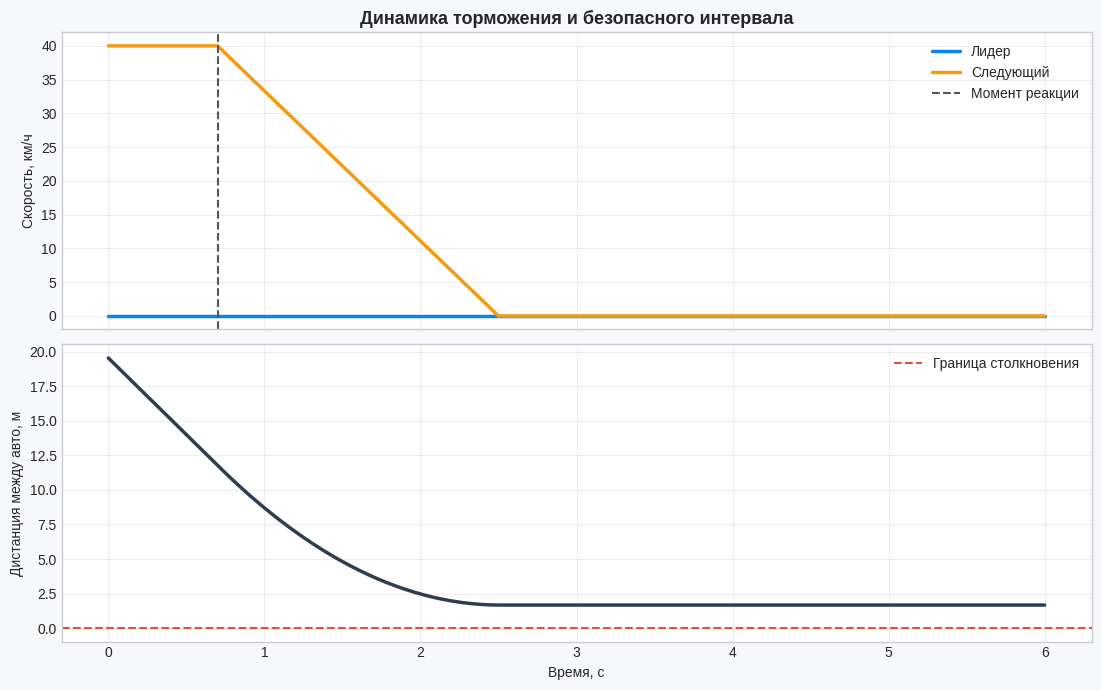

The script that saved this image:
from __future__ import annotations

from dataclasses import dataclass
from typing import Dict, Optional

import numpy as np

try:
    import matplotlib.pyplot as plt
except ImportError:  # pragma: no cover - optional plotting dependency
    plt = None


@dataclass(frozen=True)
class ModelParams:
    """Input parameters of the safety interval model."""

    speed_kmh: float = 40.0
    braking_distance_m: float = 10.0
    leader_speed_kmh: float = 0.0
    leader_braking_distance_m: float = 0.0
    reaction_time_s: float = 0.2
    communication_delay_s: float = 0.5
    packet_loss_probability: float = 0.01
    vehicle_length_m: float = 4.6


@dataclass(frozen=True)
class SafetyIntervalResult:
    """Breakdown of all terms in the minimum safety interval formula."""

    speed_mps: float
    leader_speed_mps: float
    max_deceleration_mps2: float
    leader_max_deceleration_mps2: float
    stopping_distance_m: float
    leader_stopping_distance_m: float
    reaction_distance_m: float
    communication_distance_m: float
    nominal_required_gap_m: float
    reliability_factor: float
    minimum_interval_m: float
    minimum_interval_s: float


@dataclass(frozen=True)
class SimulationTrace:
    """Time-series trajectory of one emergency-braking scenario."""

    time_s: np.ndarray
    lead_position_m: np.ndarray
    follower_position_m: np.ndarray
    lead_speed_mps: np.ndarray
    follower_speed_mps: np.ndarray
    gap_m: np.ndarray
    alert_delay_s: float
    collision: bool


def kmh_to_mps(speed_kmh: float) -> float:
    if speed_kmh < 0:
        raise ValueError("Speed cannot be negative.")
    return speed_kmh / 3.6


def max_deceleration_from_braking_distance(speed_mps: float, braking_distance_m: float) -> float:
    """Compute a from stopping-distance formula: s = v^2 / (2a)."""
    if speed_mps <= 0:
        raise ValueError("Speed must be positive to estimate deceleration.")
    if braking_distance_m <= 0:
        raise ValueError("Braking distance must be positive.")
    return speed_mps**2 / (2.0 * braking_distance_m)


def reliability_factor(packet_loss_probability: float) -> float:
    """Piecewise reliability factor defined by the project requirement.

    - 0% losses: 1.0
    - 1..10% losses: linearly from 1.10 to 1.25
    - >10% losses: 1.5 and higher (linear growth)
    """
    if not 0 <= packet_loss_probability < 1:
        raise ValueError("Packet loss probability must be in [0, 1).")

    if packet_loss_probability < 0.01:
        return 1.0
    if packet_loss_probability <= 0.10:
        ratio = (packet_loss_probability - 0.01) / 0.09
        return 1.10 + 0.15 * ratio
    return 1.50 + 2.0 * (packet_loss_probability - 0.10)


def calculate_minimum_safe_interval(params: ModelParams) -> SafetyIntervalResult:
    """Calculate S_min in meters and equivalent headway in seconds.

    Formula from the selected method:
    S_min = k_rel * (x_stop + V * (t_reaction + t_comm))
    where x_stop = V^2 / (2a).
    """
    speed_mps = kmh_to_mps(params.speed_kmh)
    leader_speed_mps = kmh_to_mps(params.leader_speed_kmh)
    a_max = max_deceleration_from_braking_distance(speed_mps, params.braking_distance_m)

    if leader_speed_mps <= 0:
        leader_a_max = float("inf")
        x_stop_leader = 0.0
    else:
        if params.leader_braking_distance_m <= 0:
            raise ValueError("Leader braking distance must be positive when leader speed is positive.")
        leader_a_max = max_deceleration_from_braking_distance(
            leader_speed_mps,
            params.leader_braking_distance_m,
        )
        x_stop_leader = leader_speed_mps**2 / (2.0 * leader_a_max)

    x_stop_follower = speed_mps**2 / (2.0 * a_max)
    x_reaction = speed_mps * params.reaction_time_s
    x_comm = speed_mps * params.communication_delay_s
    k_rel = reliability_factor(params.packet_loss_probability)

    # Required bumper-to-bumper distance is the max closure over time.
    t_delay = params.reaction_time_s + params.communication_delay_s

    follower_stop_time = t_delay + speed_mps / a_max
    leader_stop_time = 0.0 if leader_speed_mps <= 0 else leader_speed_mps / leader_a_max
    horizon = max(follower_stop_time, leader_stop_time) + 0.5
    n_samples = 6000
    t = np.linspace(0.0, horizon, n_samples)

    # Follower trajectory: cruise during delay, then braking.
    t_after_delay = np.maximum(t - t_delay, 0.0)
    t_brake_f = np.minimum(t_after_delay, speed_mps / a_max)
    x_follower = speed_mps * np.minimum(t, t_delay) + (speed_mps * t_brake_f - 0.5 * a_max * t_brake_f**2)

    # Leader trajectory: immediate braking at t=0 if moving.
    if leader_speed_mps <= 0:
        x_leader = np.zeros_like(t)
    else:
        t_brake_l = np.minimum(t, leader_speed_mps / leader_a_max)
        x_leader = leader_speed_mps * t_brake_l - 0.5 * leader_a_max * t_brake_l**2

    closure = x_follower - x_leader
    s_raw = max(0.0, float(np.max(closure)))
    s_min = k_rel * s_raw
    return SafetyIntervalResult(
        speed_mps=speed_mps,
        leader_speed_mps=leader_speed_mps,
        max_deceleration_mps2=a_max,
        leader_max_deceleration_mps2=leader_a_max,
        stopping_distance_m=x_stop_follower,
        leader_stopping_distance_m=x_stop_leader,
        reaction_distance_m=x_reaction,
        communication_distance_m=x_comm,
        nominal_required_gap_m=s_raw,
        reliability_factor=k_rel,
        minimum_interval_m=s_min,
        minimum_interval_s=(s_min / speed_mps) if speed_mps > 0 else 0.0,
    )


def sample_alert_delay_s(params: ModelParams, rng: np.random.Generator) -> float:
    """Sample alert delay including retry cost under packet losses.

    Delay = reaction + communication + (failed_packets * communication_delay).
    The count of failed packets before first successful one follows geometric law.
    """
    p_success = 1.0 - params.packet_loss_probability
    failed_packets = rng.geometric(p_success) - 1
    return (
        params.reaction_time_s
        + params.communication_delay_s
        + failed_packets * params.communication_delay_s
    )


def simulate_emergency_braking(
    params: ModelParams,
    initial_gap_m: float,
    duration_s: float = 6.0,
    dt_s: float = 0.02,
    rng: Optional[np.random.Generator] = None,
    fixed_alert_delay_s: Optional[float] = None,
    sudden_stop_lead: bool = False,
) -> SimulationTrace:
    """Simulate one scenario where lead car stops suddenly at t=0 by default."""
    if initial_gap_m <= 0:
        raise ValueError("Initial gap must be positive.")
    if duration_s <= 0 or dt_s <= 0:
        raise ValueError("Simulation duration and step must be positive.")
    if params.vehicle_length_m <= 0:
        raise ValueError("Vehicle length must be positive.")

    local_rng = rng if rng is not None else np.random.default_rng()
    v0 = kmh_to_mps(params.speed_kmh)
    v0_lead = kmh_to_mps(params.leader_speed_kmh)
    a_max = max_deceleration_from_braking_distance(v0, params.braking_distance_m)

    if sudden_stop_lead or v0_lead <= 0:
        a_lead = float("inf")
    else:
        if params.leader_braking_distance_m <= 0:
            raise ValueError("Leader braking distance must be positive when leader speed is positive.")
        a_lead = max_deceleration_from_braking_distance(v0_lead, params.leader_braking_distance_m)
    alert_delay = (
        fixed_alert_delay_s
        if fixed_alert_delay_s is not None
        else sample_alert_delay_s(params, local_rng)
    )

    n_steps = int(np.ceil(duration_s / dt_s)) + 1
    t = np.linspace(0.0, duration_s, n_steps)

    lead_pos = np.zeros_like(t)
    follower_pos = np.zeros_like(t)
    lead_speed = np.zeros_like(t)
    follower_speed = np.zeros_like(t)

    lead_pos[0] = 0.0
    follower_pos[0] = -(initial_gap_m + params.vehicle_length_m)
    lead_speed[0] = 0.0 if sudden_stop_lead else v0_lead
    follower_speed[0] = v0

    for i in range(1, n_steps):
        if sudden_stop_lead:
            lead_speed[i] = 0.0
            lead_pos[i] = lead_pos[i - 1]
        else:
            lead_acc = -a_lead if lead_speed[i - 1] > 0 else 0.0
            lead_speed[i] = max(lead_speed[i - 1] + lead_acc * dt_s, 0.0)
            lead_pos[i] = lead_pos[i - 1] + lead_speed[i - 1] * dt_s

        follower_acc = -a_max if (t[i - 1] >= alert_delay and follower_speed[i - 1] > 0) else 0.0
        follower_speed[i] = max(follower_speed[i - 1] + follower_acc * dt_s, 0.0)
        follower_pos[i] = follower_pos[i - 1] + follower_speed[i - 1] * dt_s

    # Gap is bumper-to-bumper distance: lead rear minus follower front.
    gap = lead_pos - (follower_pos + params.vehicle_length_m)
    collided = bool(np.any(gap <= 0.0))

    return SimulationTrace(
        time_s=t,
        lead_position_m=lead_pos,
        follower_position_m=follower_pos,
        lead_speed_mps=lead_speed,
        follower_speed_mps=follower_speed,
        gap_m=gap,
        alert_delay_s=alert_delay,
        collision=collided,
    )


def estimate_collision_probability(
    params: ModelParams,
    gap_m: float,
    n_runs: int = 1000,
    duration_s: float = 6.0,
    dt_s: float = 0.02,
    seed: int = 42,
) -> float:
    if n_runs <= 0:
        raise ValueError("n_runs must be positive.")
    rng = np.random.default_rng(seed)
    collisions = 0
    for _ in range(n_runs):
        trace = simulate_emergency_braking(
            params,
            initial_gap_m=gap_m,
            duration_s=duration_s,
            dt_s=dt_s,
            rng=rng,
        )
        collisions += int(trace.collision)
    return collisions / n_runs


def find_safe_interval_by_simulation(
    params: ModelParams,
    target_collision_probability: float = 1e-3,
    n_runs: int = 1500,
    seed: int = 42,
) -> float:
    """Find minimum gap by binary search over collision probability."""
    if not 0 <= target_collision_probability < 1:
        raise ValueError("Target collision probability must be in [0, 1).")

    analytical = calculate_minimum_safe_interval(params).minimum_interval_m
    low = 0.2 * analytical
    high = 2.5 * analytical

    while estimate_collision_probability(params, high, n_runs=n_runs, seed=seed) > target_collision_probability:
        high *= 1.2

    for _ in range(25):
        mid = 0.5 * (low + high)
        p_col = estimate_collision_probability(params, mid, n_runs=n_runs, seed=seed)
        if p_col <= target_collision_probability:
            high = mid
        else:
            low = mid
    return high


def plot_simulation(trace: SimulationTrace) -> None:
    if plt is None:
        raise RuntimeError("Matplotlib is not installed; plotting is unavailable.")

    plt.style.use("seaborn-v0_8-whitegrid")
    fig, axes = plt.subplots(2, 1, figsize=(11, 7), sharex=True)
    fig.patch.set_facecolor("#f7f8fc")

    axes[0].plot(trace.time_s, trace.lead_speed_mps * 3.6, label="Лидер", color="#0b84f3", linewidth=2.5)
    axes[0].plot(
        trace.time_s,
        trace.follower_speed_mps * 3.6,
        label="Следующий",
        color="#f39c12",
        linewidth=2.5,
    )
    axes[0].axvline(trace.alert_delay_s, linestyle="--", color="#555555", label="Момент реакции")
    axes[0].set_ylabel("Скорость, км/ч")
    axes[0].set_title("Динамика торможения и безопасного интервала", fontsize=13, weight="bold")
    axes[0].legend()

    axes[1].plot(trace.time_s, trace.gap_m, color="#2c3e50", linewidth=2.5)
    axes[1].axhline(0.0, color="#e74c3c", linestyle="--", linewidth=1.5, label="Граница столкновения")
    axes[1].set_xlabel("Время, с")
    axes[1].set_ylabel("Дистанция между авто, м")
    axes[1].legend()

    for ax in axes:
        ax.grid(alpha=0.35)

    plt.tight_layout()
    plt.show()


def result_to_dict(result: SafetyIntervalResult) -> Dict[str, float]:
    return {
        "speed_mps": result.speed_mps,
        "leader_speed_mps": result.leader_speed_mps,
        "max_deceleration_mps2": result.max_deceleration_mps2,
        "leader_max_deceleration_mps2": result.leader_max_deceleration_mps2,
        "stopping_distance_m": result.stopping_distance_m,
        "leader_stopping_distance_m": result.leader_stopping_distance_m,
        "reaction_distance_m": result.reaction_distance_m,
        "communication_distance_m": result.communication_distance_m,
        "nominal_required_gap_m": result.nominal_required_gap_m,
        "reliability_factor": result.reliability_factor,
        "minimum_interval_m": result.minimum_interval_m,
        "minimum_interval_s": result.minimum_interval_s,
    }


def run_demo(simulate: bool = True, seed: int = 42) -> None:
    params = ModelParams()
    analytical = calculate_minimum_safe_interval(params)

    print("=== Модель безопасного интервала беспилотных такси ===")
    print(f"Скорость следующего: {params.speed_kmh:.1f} км/ч ({analytical.speed_mps:.3f} м/с)")
    print(f"Скорость лидера: {params.leader_speed_kmh:.1f} км/ч ({analytical.leader_speed_mps:.3f} м/с)")
    print(f"Макс. замедление следующего: {analytical.max_deceleration_mps2:.3f} м/с^2")
    print(f"Макс. замедление лидера: {analytical.leader_max_deceleration_mps2:.3f} м/с^2")
    print(f"Остановочный путь следующего: {analytical.stopping_distance_m:.3f} м")
    print(f"Остановочный путь лидера: {analytical.leader_stopping_distance_m:.3f} м")
    print(f"Дистанция реакции: {analytical.reaction_distance_m:.3f} м")
    print(f"Дистанция задержки связи: {analytical.communication_distance_m:.3f} м")
    print(f"Коэффициент надежности: {analytical.reliability_factor:.5f}")
    print(
        f"Минимальный безопасный интервал: {analytical.minimum_interval_m:.3f} м "
        f"({analytical.minimum_interval_s:.3f} с)"
    )

    simulated = find_safe_interval_by_simulation(params, target_collision_probability=1e-3, n_runs=800, seed=seed)
    print(f"Оценка интервала по имитации (P_столк <= 0.1%): {simulated:.3f} м")

    if simulate:
        rng = np.random.default_rng(seed)
        trace = simulate_emergency_braking(
            params,
            initial_gap_m=analytical.minimum_interval_m,
            duration_s=6.0,
            dt_s=0.02,
            rng=rng,
            sudden_stop_lead=False,
        )
        print(
            f"Симуляция: задержка оповещения={trace.alert_delay_s:.3f} с, "
            f"столкновение={'ДА' if trace.collision else 'НЕТ'}"
        )
        if plt is not None:
            plot_simulation(trace)


if __name__ == "__main__":
    run_demo(simulate=True)
